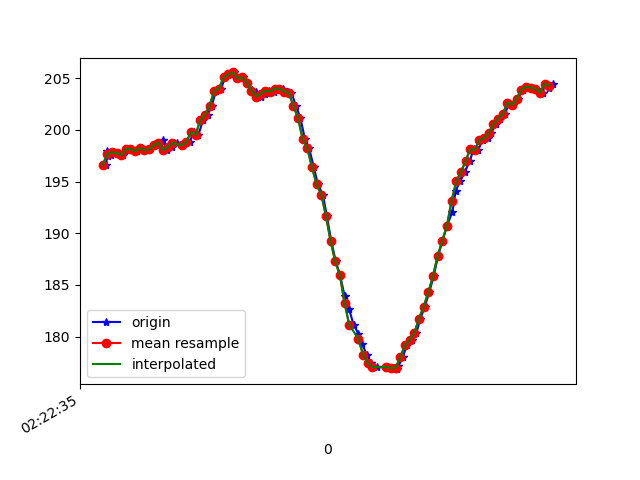

The table this chart was drawn from, first rows:
1617762155616, 457792283846518, 196.58203, -262.79297, -69.140625
1617762155621, 457792304356834, 197.9, -261, -70.51
1617762155624, 457792321631892, 197.5, -261.3, -70.41
1617762155638, 457792340951878, 197.6, -261.8, -70.02
1617762155650, 457792360119257, 197.9, -261.7, -69.82
1617762155669, 457792379134029, 197.8, -262.2, -70.02
1617762155690, 457792398240365, 197.6, -261.3, -68.75
1617762155707, 457792417255137, 198.1, -261.6, -69.43
1617762155726, 457792436208867, 198.1, -262.7, -68.75
1617762155749, 457792455803544, 197.9, -262.2, -69.43
1617762155765, 457792474513103, 198.2, -262.6, -69.43
1617762155784, 457792493527876, 198, -263.2, -69.14
1617762155802, 457792512697075, 198.1, -263.1, -68.46
1617762155821, 457792531833933, 198.5, -262.9, -68.46
1617762155841, 457792550818184, 198.5, -262.6, -68.65
1617762155859, 457792569863477, 199, -262.7, -67.38
1617762155878, 457792588817207, 198, -262.8, -68.65
1617762155897, 457792607923543, 198.3, -263.1, -69.04
1617762155919, 457792626938316, 198.7, -262.8, -68.65
1617762155941, 457792646014131, 198.5, -262.9, -68.46
1617762155974, 457792684348888, 198.8, -262.6, -68.36
1617762155993, 457792703333139, 199.8, -260.4, -68.26
1617762156012, 457792722347912, 199.5, -256.6, -66.5
1617762156032, 457792741393205, 201, -252.3, -64.26
1617762156052, 457792760530063, 201.5, -247.9, -61.82
1617762156069, 457792779636399, 202.3, -244.2, -59.77
1617762156088, 457792798651171, 203.8, -240.7, -56.93
1617762156110, 457792817574380, 204, -236.4, -52.64
1617762156126, 457792836619673, 205.1, -233.1, -49.32
1617762156148, 457792855695488, 205.4, -229.6, -44.24
1617762156164, 457792874801824, 205.6, -226.5, -39.55
1617762156185, 457792893908161, 205, -223.7, -31.84
1617762156202, 457792912922933, 205.1, -222.3, -25.98
1617762156222, 457792932090312, 204.6, -222, -19.63
1617762156241, 457792951135605, 203.9, -222.8, -12.3
1617762156259, 457792970180899, 203.7, -223.5, -7.715
1617762156279, 457792989226193, 203.2, -224.9, -3.027
1617762156298, 457793008271486, 203.5, -226.2, 0.0
1617762156317, 457793027286259, 203.8, -227.7, 0.8789
1617762156336, 457793046362074, 203.7, -228.1, 3.32
1617762156355, 457793065376846, 204, -228.4, 3.223
1617762156374, 457793084483182, 204, -228.1, 3.32
1617762156395, 457793103528476, 203.7, -228.3, 2.539
1617762156412, 457793122451684, 203.6, -227.3, 1.953
1617762156431, 457793141588542, 202.3, -227.6, 2.93
1617762156450, 457793160572793, 201.2, -227.5, 3.906
1617762156470, 457793179648608, 199.1, -227.6, 5.371
1617762156488, 457793198724422, 198.2, -227.6, 4.59
1617762156508, 457793218197014, 196.4, -227.4, 4.883
1617762156526, 457793236723446, 194.7, -226.4, 3.516
1617762156547, 457793255799261, 193.8, -225.7, 1.465
1617762156564, 457793274844554, 191.7, -224.6, -0.7812
1617762156583, 457793293828805, 189.3, -222.9, -4.297
1617762156602, 457793312874099, 187.3, -222.7, -8.887
1617762156621, 457793331919393, 185.9, -221.6, -13.38
1617762156641, 457793350995207, 183.9, -222.6, -16.89
1617762156659, 457793370040501, 182.7, -222.5, -21.09
1617762156679, 457793389055273, 181.2, -222.7, -24.41
1617762156700, 457793408131088, 180.3, -223.5, -26.66
1617762156716, 457793427206903, 179.3, -223, -28.22
1617762156736, 457793446221676, 178.2, -224.2, -29
... 41 more rows
